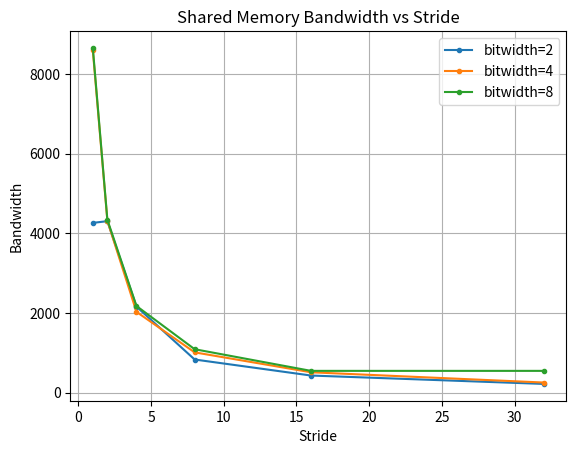

Here is the Python script that generated this plot:
import matplotlib.pyplot as plt

bitwidths = [2, 4, 8]
strides = [1, 2, 4, 8, 16, 32]
bandwidth = {
    2: [4260.62, 4303.68, 2157.82, 829.42, 426.825, 216.257],
    4: [8594.7, 4313.75, 2026.71, 1008.92, 508.751, 251.018],
    8: [8654.27, 4339.37, 2173.54, 1087.65, 544.07, 544.07]
}

for b in bitwidths:
    plt.plot(strides, bandwidth[b], marker='.', label=f'bitwidth={b}')
    
plt.title("Shared Memory Bandwidth vs Stride")
plt.xlabel("Stride")
plt.ylabel("Bandwidth")
plt.legend()
plt.grid(True)
plt.show()